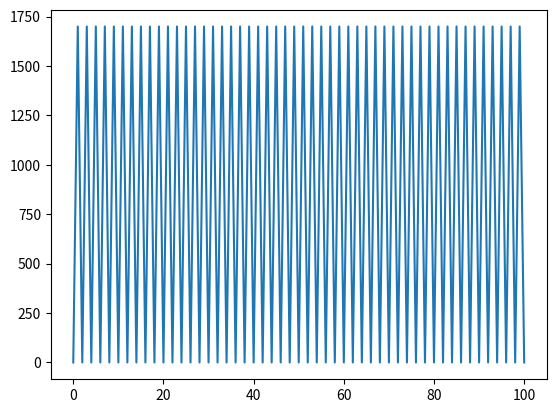

Generate this figure with matplotlib:
import matplotlib.pyplot as plt


class Pid:
    def __init__(self, exp_val, kp, ki, kd):
        self.KP = kp
        self.KI = ki
        self.KD = kd
        self.exp_val = exp_val
        self.now_val = 0
        self.sum_err = 0
        self.now_err = 0
        self.last_err = 0

    def cmd_pid(self):
        self.last_err = self.now_err
        self.now_err = self.exp_val - self.now_val
        self.sum_err += self.now_err
        # 这一块是严格按照公式来写的
        # self.now_val = self.KP * (self.exp_val - self.now_val) \
        #                 + self.KI * self.sum_err + self.KD * (self.now_err - self.last_err)
        global pid_val
        a = pid_val[len(pid_val) - 1]
        self.now_val = (0.7 - 0.5 * self.KP) * a + 0.5 * self.KP * self.exp_val

        return self.now_val

first_value = 0
rt = 100
pid_val = []
pid_val.append(first_value)
#对pid进行初始化，目标值是1000 ，p=0.1 ，i=0.15, d=0.1
my_Pid = Pid(1000, 3.4, 0.15, 0.1)
# 然后循环100次把数存进数组中去
for i in range(0, 100):
    pid_val.append(my_Pid.cmd_pid())
plt.plot(pid_val)
plt.show()